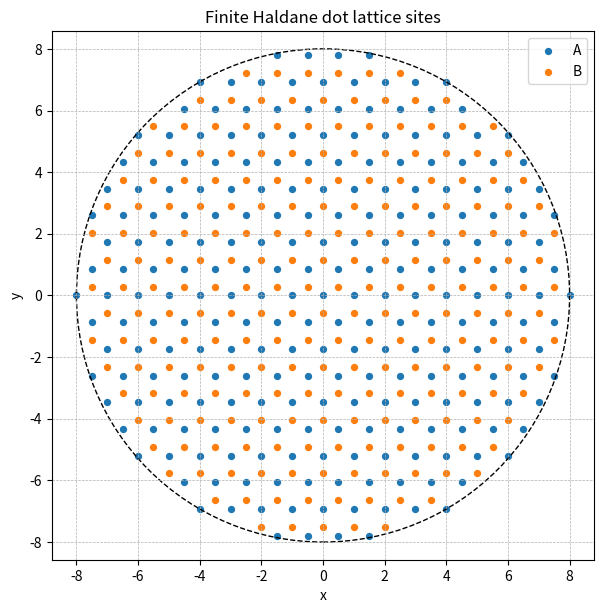
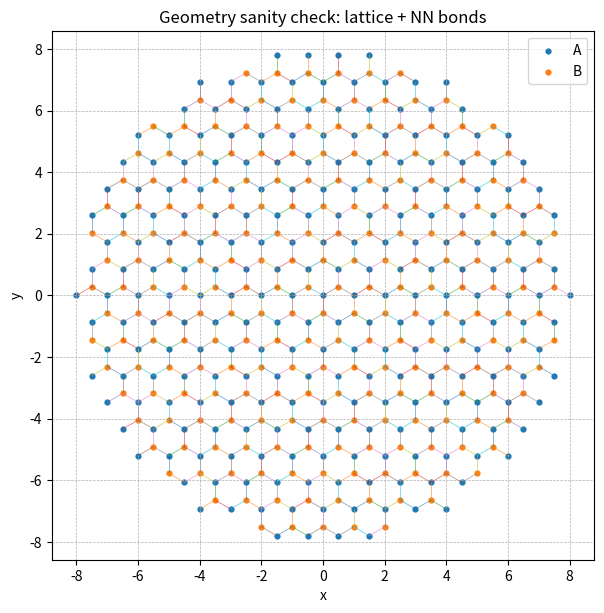
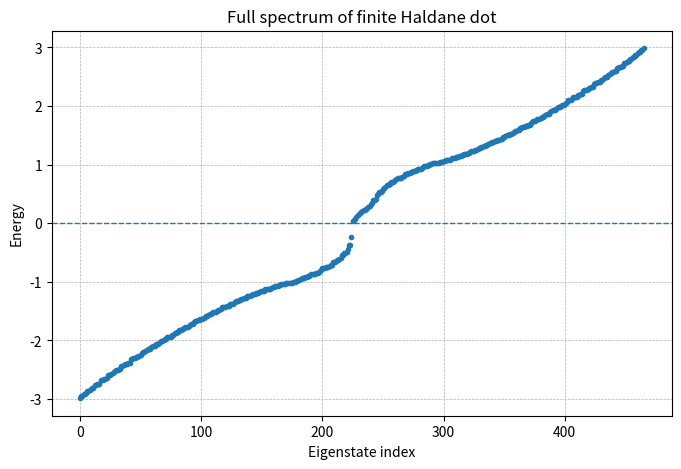
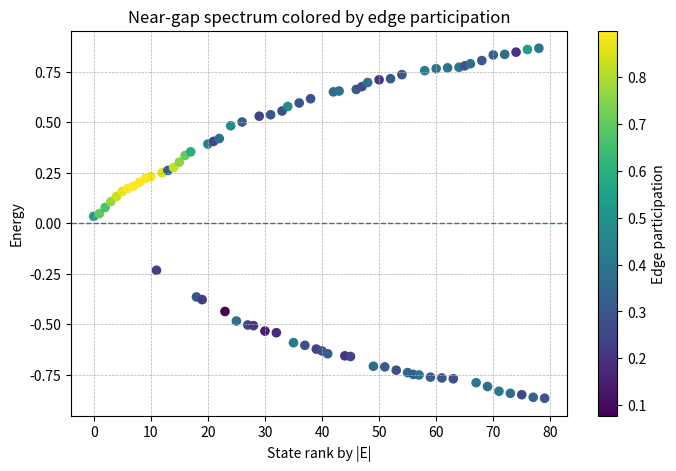
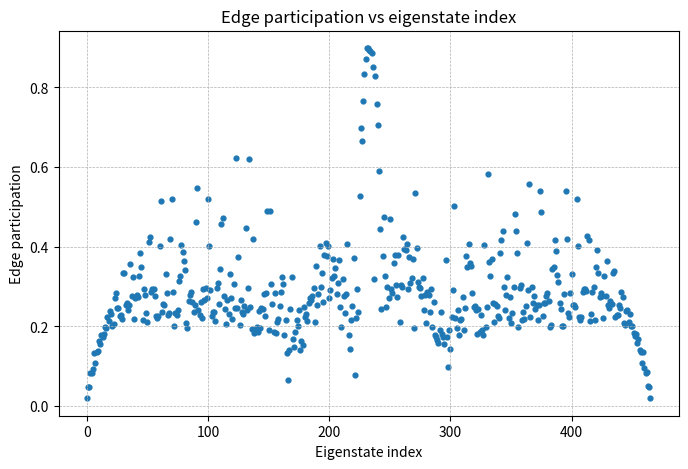
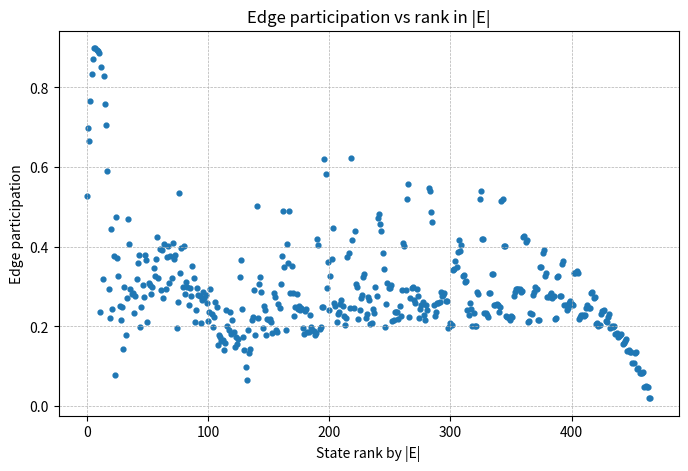
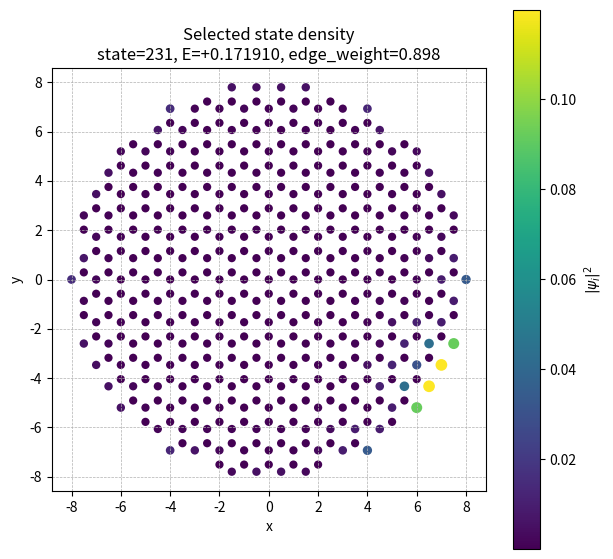
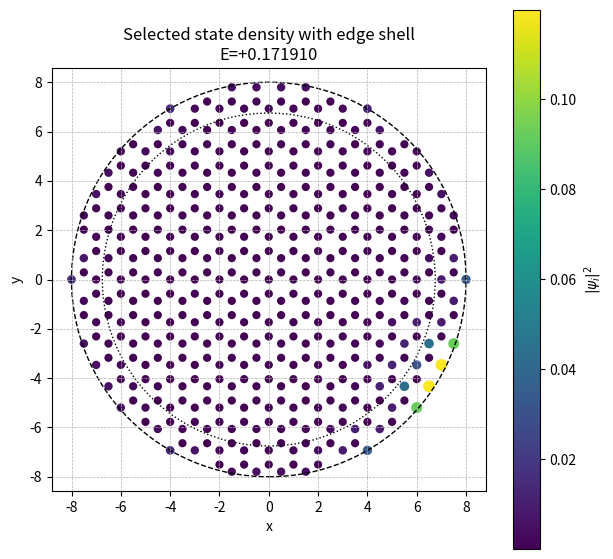
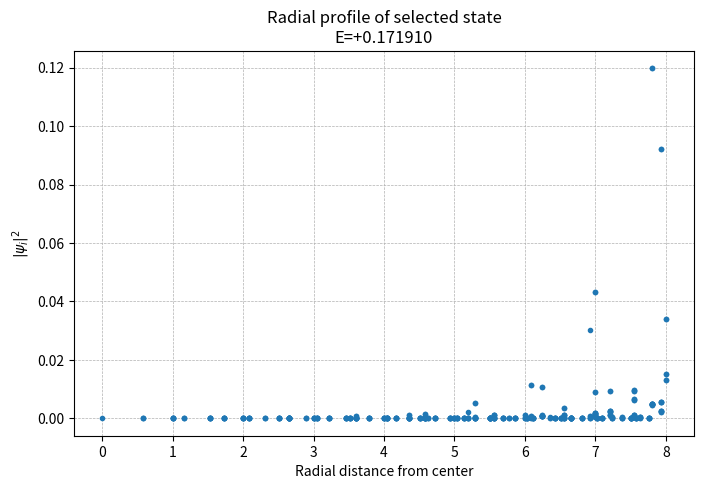
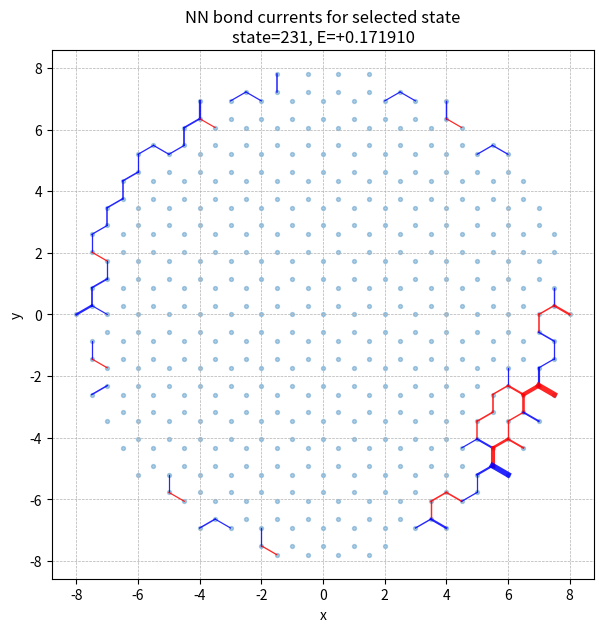
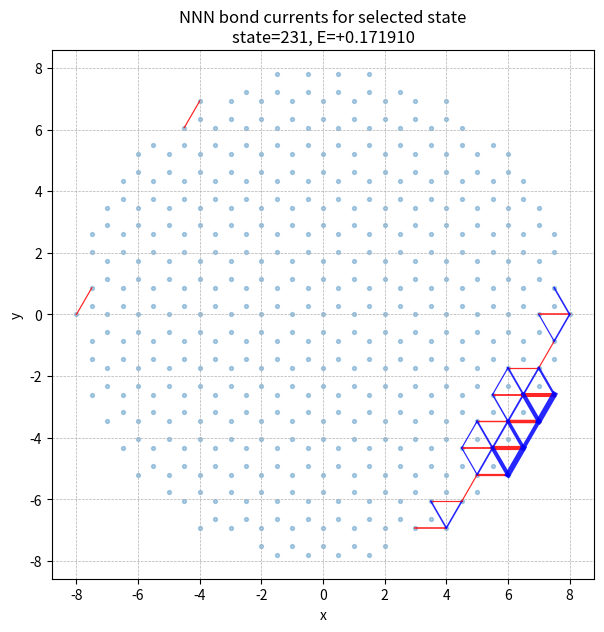

Python code for these plots, in order:
import os
import json
import numpy as np
import matplotlib.pyplot as plt
from dataclasses import dataclass
from datetime import datetime


##--------------------##
##Outputfoldercreator##
##--------------------##
def create_run_directory(base_dir="output"):
    os.makedirs(base_dir, exist_ok=True)
    timestamp = datetime.now().strftime("%Y%m%d_%H%M%S")
    run_dir = os.path.join(base_dir, f"run_{timestamp}")
    os.makedirs(run_dir, exist_ok=True)
    return run_dir


##------------------##
##Geometryconstants##
##------------------##
SQRT3 = np.sqrt(3.0)

##HoneycombBravaisvectors##
a1 = np.array([1.0, 0.0])
a2 = np.array([0.5, SQRT3 / 2.0])

##Basisoffset:A->B##
d1 = (a1 + a2) / 3.0

##NNvectorsfromAtoB##
NN_DISPS = [
    d1,
    d1 - a1,
    d1 - a2,
]

##NNNvectorsonsamesublattice##
NNN_POSITIVE = [
    a1,
    a2,
    a2 - a1,
]

NNN_ALL = [
    a1,
    a2,
    a2 - a1,
    -a1,
    -a2,
    -(a2 - a1),
]


##----------------##
##Utilityhelpers##
##----------------##
def round_key(vec, ndigits=10):
    return tuple(np.round(vec, ndigits))


def complex_json_safe(val):
    if np.iscomplexobj(val):
        return {"real": float(np.real(val)), "imag": float(np.imag(val))}
    return float(val)


##----------------##
##Sitedataclass##
##----------------##
@dataclass
class Site:
    idx: int
    cell_n1: int
    cell_n2: int
    sublattice: int  ##+1forA,-1forB##
    x: float
    y: float


##---------------------##
##Honeycombdotbuilder##
##---------------------##
def build_disk_honeycomb_dot(R, pad=3):
    """
    BuildalargerectangularhoneycombpatchandkeeponlysitesinsidediskradiusR.
    """
    sites = []
    idx = 0

    ##Estimatehowmanyunitcellsweneedaroundtheorigin##
    nmax = int(np.ceil(R + pad))

    for n1 in range(-nmax, nmax + 1):
        for n2 in range(-nmax, nmax + 1):
            rA = n1 * a1 + n2 * a2
            rB = rA + d1

            if np.linalg.norm(rA) <= R:
                sites.append(Site(idx=idx, cell_n1=n1, cell_n2=n2, sublattice=+1, x=rA[0], y=rA[1]))
                idx += 1

            if np.linalg.norm(rB) <= R:
                sites.append(Site(idx=idx, cell_n1=n1, cell_n2=n2, sublattice=-1, x=rB[0], y=rB[1]))
                idx += 1

    return sites


def build_position_lookup(sites, ndigits=10):
    pos_to_idx = {}
    for s in sites:
        pos_to_idx[round_key(np.array([s.x, s.y]), ndigits=ndigits)] = s.idx
    return pos_to_idx


##---------------------##
##Neighborconstruction##
##---------------------##
def find_nn_pairs(sites, ndigits=10):
    """
    ReturnundirectedNNpairs(i,j)withi<j.
    """
    pos_to_idx = build_position_lookup(sites, ndigits=ndigits)
    pairs = set()

    for s in sites:
        if s.sublattice != +1:
            continue

        rA = np.array([s.x, s.y])
        i = s.idx

        for disp in NN_DISPS:
            rB = rA + disp
            key = round_key(rB, ndigits=ndigits)
            if key in pos_to_idx:
                j = pos_to_idx[key]
                pair = tuple(sorted((i, j)))
                pairs.add(pair)

    pairs = sorted(list(pairs))
    return pairs


def nnn_direction_sign(delta, tol=1e-9):
    """
    Return+1forpositiveNNNdirections,-1fornegativeones.
    """
    for vec in NNN_POSITIVE:
        if np.linalg.norm(delta - vec) < tol:
            return +1
        if np.linalg.norm(delta + vec) < tol:
            return -1
    raise ValueError(f"Could not classify NNN displacement delta={delta}")


def find_nnn_pairs_with_nu(sites, ndigits=10, tol=1e-9):
    """
    ReturndirectedNNNhops(i,j,nu)onlyonceforeachundirectedpairwithi<j.
    Thephaseconventionusedhereis:
    - A-sublatticepositiveNNNdirections:+phi
    - B-sublatticepositiveNNNdirections:-phi
    ReverseeddirectionscarrytheoppositephasebyHermitianconjugation.
    """
    pos_to_idx = build_position_lookup(sites, ndigits=ndigits)
    directed_pairs = []

    for s in sites:
        r0 = np.array([s.x, s.y])
        i = s.idx
        sub_sign = +1 if s.sublattice == +1 else -1

        for disp in NNN_ALL:
            r1 = r0 + disp
            key = round_key(r1, ndigits=ndigits)
            if key not in pos_to_idx:
                continue

            j = pos_to_idx[key]
            if i >= j:
                continue

            direction_sign = nnn_direction_sign(disp, tol=tol)
            nu = sub_sign * direction_sign
            directed_pairs.append((i, j, nu))

    return directed_pairs


##--------------------##
##Hamiltonianbuilder##
##--------------------##
def build_haldane_hamiltonian(sites, nn_pairs, nnn_pairs_nu, t, t2, phi, M):
    N = len(sites)
    H = np.zeros((N, N), dtype=np.complex128)

    ##Onsitemass##
    for s in sites:
        H[s.idx, s.idx] = M * s.sublattice

    ##NNhopping##
    for i, j in nn_pairs:
        H[i, j] += -t
        H[j, i] += -t

    ##NNNcomplexHaldanehopping##
    for i, j, nu in nnn_pairs_nu:
        amp = t2 * np.exp(1j * nu * phi)
        H[i, j] += amp
        H[j, i] += np.conjugate(amp)

    return H


def hermiticity_error(H):
    return float(np.max(np.abs(H - H.conjugate().T)))


##----------------##
##Eigenspectrum##
##----------------##
def solve_full_spectrum(H):
    evals, evecs = np.linalg.eigh(H)
    return evals, evecs


##----------------##
##Stateanalysis##
##----------------##
def get_positions_array(sites):
    xy = np.zeros((len(sites), 2), dtype=float)
    sub = np.zeros(len(sites), dtype=int)
    for s in sites:
        xy[s.idx, 0] = s.x
        xy[s.idx, 1] = s.y
        sub[s.idx] = s.sublattice
    return xy, sub


def state_density(psi):
    rho = np.abs(psi) ** 2
    s = rho.sum()
    return rho / s if s > 0 else rho


def radial_distances(sites):
    xy, _ = get_positions_array(sites)
    return np.sqrt(xy[:, 0] ** 2 + xy[:, 1] ** 2)


def make_edge_mask(sites, edge_width):
    r = radial_distances(sites)
    rmax = r.max()
    mask = r >= (rmax - edge_width)
    return mask


def edge_participation(evecs, edge_mask):
    parts = np.zeros(evecs.shape[1], dtype=float)
    for k in range(evecs.shape[1]):
        rho = state_density(evecs[:, k])
        parts[k] = float(rho[edge_mask].sum())
    return parts


def bulk_participation(evecs, bulk_mask):
    parts = np.zeros(evecs.shape[1], dtype=float)
    for k in range(evecs.shape[1]):
        rho = state_density(evecs[:, k])
        parts[k] = float(rho[bulk_mask].sum())
    return parts


def pick_edge_like_near_gap_state(evals, evecs, edge_parts, n_candidates=20):
    """
    Fromtheclosest-to-zerostates,picktheonewithlargestedgeparticipation.
    """
    order = np.argsort(np.abs(evals))
    cand = order[:min(n_candidates, len(order))]
    best = cand[np.argmax(edge_parts[cand])]
    return int(best)


##----------------##
##Bondcurrents##
##----------------##
def bond_current_for_state(H, psi, i, j):
    return float(-2.0 * np.imag(np.conjugate(psi[i]) * H[i, j] * psi[j]))


def compute_currents_for_bonds(H, psi, bonds):
    vals = []
    for i, j in bonds:
        J = bond_current_for_state(H, psi, i, j)
        vals.append((i, j, J))
    return vals


##----------------##
##Plotfunctions##
##----------------##
def save_lattice_sites_plot(run_dir, sites, R):
    xy, sub = get_positions_array(sites)

    plt.figure(figsize=(7, 7))
    maskA = sub == +1
    maskB = sub == -1

    plt.scatter(xy[maskA, 0], xy[maskA, 1], s=18, label="A")
    plt.scatter(xy[maskB, 0], xy[maskB, 1], s=18, label="B")

    circle = plt.Circle((0.0, 0.0), R, fill=False, linestyle="--")
    plt.gca().add_artist(circle)

    plt.gca().set_aspect("equal")
    plt.xlabel("x")
    plt.ylabel("y")
    plt.title("Finite Haldane dot lattice sites")
    plt.legend()
    plt.grid(True, linestyle="--", linewidth=0.5)
    plt.savefig(os.path.join(run_dir, "lattice_sites.png"), dpi=220, bbox_inches="tight")
    plt.close()


def save_geometry_bonds_plot(run_dir, sites, nn_pairs):
    xy, sub = get_positions_array(sites)

    plt.figure(figsize=(7, 7))

    for i, j in nn_pairs:
        plt.plot(
            [xy[i, 0], xy[j, 0]],
            [xy[i, 1], xy[j, 1]],
            linewidth=0.6,
            alpha=0.6,
        )

    maskA = sub == +1
    maskB = sub == -1
    plt.scatter(xy[maskA, 0], xy[maskA, 1], s=12, label="A")
    plt.scatter(xy[maskB, 0], xy[maskB, 1], s=12, label="B")

    plt.gca().set_aspect("equal")
    plt.xlabel("x")
    plt.ylabel("y")
    plt.title("Geometry sanity check: lattice + NN bonds")
    plt.legend()
    plt.grid(True, linestyle="--", linewidth=0.5)
    plt.savefig(os.path.join(run_dir, "geometry_nn_bonds.png"), dpi=220, bbox_inches="tight")
    plt.close()


def save_spectrum_plot(run_dir, evals):
    plt.figure(figsize=(8, 5))
    plt.plot(np.arange(len(evals)), evals, marker="o", linestyle="None", markersize=3)
    plt.axhline(0.0, linestyle="--", linewidth=1.0)
    plt.xlabel("Eigenstate index")
    plt.ylabel("Energy")
    plt.title("Full spectrum of finite Haldane dot")
    plt.grid(True, linestyle="--", linewidth=0.5)
    plt.savefig(os.path.join(run_dir, "spectrum_full.png"), dpi=220, bbox_inches="tight")
    plt.close()


def save_zoomed_spectrum_plot(run_dir, evals, edge_parts, n_show=60):
    order = np.argsort(np.abs(evals))[:min(n_show, len(evals))]
    x = np.arange(order.size)

    plt.figure(figsize=(8, 5))
    sc = plt.scatter(x, evals[order], c=edge_parts[order], s=35)
    plt.axhline(0.0, linestyle="--", linewidth=1.0)
    plt.xlabel("State rank by |E|")
    plt.ylabel("Energy")
    plt.title("Near-gap spectrum colored by edge participation")
    cbar = plt.colorbar(sc)
    cbar.set_label("Edge participation")
    plt.grid(True, linestyle="--", linewidth=0.5)
    plt.savefig(os.path.join(run_dir, "spectrum_near_gap_colored.png"), dpi=220, bbox_inches="tight")
    plt.close()


def save_edge_participation_plot(run_dir, evals, edge_parts):
    plt.figure(figsize=(8, 5))
    plt.scatter(np.arange(len(evals)), edge_parts, s=12)
    plt.xlabel("Eigenstate index")
    plt.ylabel("Edge participation")
    plt.title("Edge participation vs eigenstate index")
    plt.grid(True, linestyle="--", linewidth=0.5)
    plt.savefig(os.path.join(run_dir, "edge_participation_vs_index.png"), dpi=220, bbox_inches="tight")
    plt.close()

    order = np.argsort(np.abs(evals))
    plt.figure(figsize=(8, 5))
    plt.scatter(np.arange(len(evals)), edge_parts[order], s=12)
    plt.xlabel("State rank by |E|")
    plt.ylabel("Edge participation")
    plt.title("Edge participation vs rank in |E|")
    plt.grid(True, linestyle="--", linewidth=0.5)
    plt.savefig(os.path.join(run_dir, "edge_participation_vs_absE_rank.png"), dpi=220, bbox_inches="tight")
    plt.close()


def save_selected_state_density_plot(run_dir, sites, evals, evecs, state_index, edge_mask):
    xy, _ = get_positions_array(sites)
    psi = evecs[:, state_index]
    rho = state_density(psi)

    plt.figure(figsize=(7, 7))
    sc = plt.scatter(xy[:, 0], xy[:, 1], c=rho, s=35 + 300 * rho, edgecolors="none")
    plt.gca().set_aspect("equal")
    plt.xlabel("x")
    plt.ylabel("y")
    plt.title(
        f"Selected state density\n"
        f"state={state_index}, E={evals[state_index]:+.6f}, edge_weight={rho[edge_mask].sum():.3f}"
    )
    cbar = plt.colorbar(sc)
    cbar.set_label(r"$|\psi_i|^2$")
    plt.grid(True, linestyle="--", linewidth=0.5)
    plt.savefig(os.path.join(run_dir, "selected_state_density.png"), dpi=220, bbox_inches="tight")
    plt.close()


def save_selected_state_density_with_boundary_plot(run_dir, sites, evals, evecs, state_index, edge_width):
    xy, _ = get_positions_array(sites)
    psi = evecs[:, state_index]
    rho = state_density(psi)
    r = np.sqrt(xy[:, 0] ** 2 + xy[:, 1] ** 2)
    rmax = r.max()

    plt.figure(figsize=(7, 7))
    sc = plt.scatter(xy[:, 0], xy[:, 1], c=rho, s=35 + 300 * rho, edgecolors="none")

    outer = plt.Circle((0.0, 0.0), rmax, fill=False, linestyle="--")
    inner = plt.Circle((0.0, 0.0), max(rmax - edge_width, 0.0), fill=False, linestyle=":")
    plt.gca().add_artist(outer)
    plt.gca().add_artist(inner)

    plt.gca().set_aspect("equal")
    plt.xlabel("x")
    plt.ylabel("y")
    plt.title(f"Selected state density with edge shell\nE={evals[state_index]:+.6f}")
    cbar = plt.colorbar(sc)
    cbar.set_label(r"$|\psi_i|^2$")
    plt.grid(True, linestyle="--", linewidth=0.5)
    plt.savefig(os.path.join(run_dir, "selected_state_density_edge_shell.png"), dpi=220, bbox_inches="tight")
    plt.close()


def save_current_plot(run_dir, sites, currents, title, filename, current_threshold_fraction=0.08):
    xy, _ = get_positions_array(sites)

    absJ = np.array([abs(J) for _, _, J in currents], dtype=float)
    if absJ.size == 0 or absJ.max() == 0.0:
        plt.figure(figsize=(7, 7))
        plt.scatter(xy[:, 0], xy[:, 1], s=12)
        plt.gca().set_aspect("equal")
        plt.xlabel("x")
        plt.ylabel("y")
        plt.title(title + "\n(no visible current)")
        plt.grid(True, linestyle="--", linewidth=0.5)
        plt.savefig(os.path.join(run_dir, filename), dpi=220, bbox_inches="tight")
        plt.close()
        return

    cutoff = current_threshold_fraction * absJ.max()

    plt.figure(figsize=(7, 7))
    plt.scatter(xy[:, 0], xy[:, 1], s=8, alpha=0.35)

    for i, j, J in currents:
        if abs(J) < cutoff:
            continue

        x0, y0 = xy[i]
        x1, y1 = xy[j]

        color = "red" if J > 0 else "blue"
        lw = 0.5 + 3.5 * abs(J) / absJ.max()

        plt.plot([x0, x1], [y0, y1], color=color, linewidth=lw, alpha=0.85)

    plt.gca().set_aspect("equal")
    plt.xlabel("x")
    plt.ylabel("y")
    plt.title(title)
    plt.grid(True, linestyle="--", linewidth=0.5)
    plt.savefig(os.path.join(run_dir, filename), dpi=220, bbox_inches="tight")
    plt.close()


def save_radial_profile_plot(run_dir, sites, evals, evecs, state_index):
    xy, _ = get_positions_array(sites)
    psi = evecs[:, state_index]
    rho = state_density(psi)
    r = np.sqrt(xy[:, 0] ** 2 + xy[:, 1] ** 2)

    order = np.argsort(r)

    plt.figure(figsize=(8, 5))
    plt.plot(r[order], rho[order], marker="o", linestyle="None", markersize=3)
    plt.xlabel("Radial distance from center")
    plt.ylabel(r"$|\psi_i|^2$")
    plt.title(f"Radial profile of selected state\nE={evals[state_index]:+.6f}")
    plt.grid(True, linestyle="--", linewidth=0.5)
    plt.savefig(os.path.join(run_dir, "selected_state_radial_profile.png"), dpi=220, bbox_inches="tight")
    plt.close()


##--------------------##
##Dataexporthelpers##
##--------------------##
def site_table_array(sites):
    arr = np.zeros((len(sites), 6), dtype=float)
    for s in sites:
        arr[s.idx, 0] = s.idx
        arr[s.idx, 1] = s.cell_n1
        arr[s.idx, 2] = s.cell_n2
        arr[s.idx, 3] = s.sublattice
        arr[s.idx, 4] = s.x
        arr[s.idx, 5] = s.y
    return arr


##------------##
##Mainrunner##
##------------##
if __name__ == "__main__":

    ##----------------##
    ##Phase1parameters##
    ##----------------##
    R = 8.0
    edge_width = 1.25

    t = 1.0
    t2 = 0.1
    phi = np.pi / 2.0
    M = 0.2

    ##----------------------##
    ##Createoutputdirectory##
    ##----------------------##
    run_dir = create_run_directory()
    print(f"Saving Phase 1 results to: {run_dir}")

    ##----------------##
    ##Buildgeometry##
    ##----------------##
    sites = build_disk_honeycomb_dot(R=R, pad=4)
    N = len(sites)

    print(f"Number of sites in finite dot: {N}")

    nn_pairs = find_nn_pairs(sites)
    nnn_pairs_nu = find_nnn_pairs_with_nu(sites)

    print(f"Number of NN bonds: {len(nn_pairs)}")
    print(f"Number of NNN bonds: {len(nnn_pairs_nu)}")

    ##------------------##
    ##BuildHamiltonian##
    ##------------------##
    H = build_haldane_hamiltonian(
        sites=sites,
        nn_pairs=nn_pairs,
        nnn_pairs_nu=nnn_pairs_nu,
        t=t,
        t2=t2,
        phi=phi,
        M=M,
    )

    herm_err = hermiticity_error(H)
    print(f"Hermiticity max error: {herm_err:.3e}")

    ##----------------##
    ##Solvefullsystem##
    ##----------------##
    evals, evecs = solve_full_spectrum(H)

    ##----------------##
    ##Stateanalysis##
    ##----------------##
    edge_mask = make_edge_mask(sites, edge_width=edge_width)
    r = radial_distances(sites)
    bulk_mask = r <= max(r.max() - 2.0 * edge_width, 0.0)

    edge_parts = edge_participation(evecs, edge_mask)
    bulk_parts = bulk_participation(evecs, bulk_mask)

    selected_state = pick_edge_like_near_gap_state(
        evals=evals,
        evecs=evecs,
        edge_parts=edge_parts,
        n_candidates=20,
    )

    psi_sel = evecs[:, selected_state]

    ##NNcurrents##
    nn_currents = compute_currents_for_bonds(H, psi_sel, nn_pairs)

    ##NNNcurrents##
    nnn_bonds_plain = [(i, j) for i, j, _ in nnn_pairs_nu]
    nnn_currents = compute_currents_for_bonds(H, psi_sel, nnn_bonds_plain)

    print(f"Selected state index: {selected_state}")
    print(f"Selected state energy: {evals[selected_state]:+.8f}")
    print(f"Selected state edge participation: {edge_parts[selected_state]:.4f}")
    print(f"Selected state bulk participation: {bulk_parts[selected_state]:.4f}")

    ##----------------##
    ##Saveplots##
    ##----------------##
    save_lattice_sites_plot(run_dir, sites, R)
    save_geometry_bonds_plot(run_dir, sites, nn_pairs)
    save_spectrum_plot(run_dir, evals)
    save_zoomed_spectrum_plot(run_dir, evals, edge_parts, n_show=80)
    save_edge_participation_plot(run_dir, evals, edge_parts)
    save_selected_state_density_plot(run_dir, sites, evals, evecs, selected_state, edge_mask)
    save_selected_state_density_with_boundary_plot(run_dir, sites, evals, evecs, selected_state, edge_width)
    save_radial_profile_plot(run_dir, sites, evals, evecs, selected_state)

    save_current_plot(
        run_dir=run_dir,
        sites=sites,
        currents=nn_currents,
        title=f"NN bond currents for selected state\nstate={selected_state}, E={evals[selected_state]:+.6f}",
        filename="selected_state_nn_currents.png",
        current_threshold_fraction=0.10,
    )

    save_current_plot(
        run_dir=run_dir,
        sites=sites,
        currents=nnn_currents,
        title=f"NNN bond currents for selected state\nstate={selected_state}, E={evals[selected_state]:+.6f}",
        filename="selected_state_nnn_currents.png",
        current_threshold_fraction=0.10,
    )

    ##----------------##
    ##Savedatafiles##
    ##----------------##
    np.savez(
        os.path.join(run_dir, "phase1_haldane_dot_data.npz"),
        evals=evals,
        evecs=evecs,
        edge_mask=edge_mask.astype(int),
        bulk_mask=bulk_mask.astype(int),
        edge_participation=edge_parts,
        bulk_participation=bulk_parts,
        selected_state=selected_state,
        site_table=site_table_array(sites),
        nn_pairs=np.array(nn_pairs, dtype=int),
        nnn_pairs_nu=np.array(nnn_pairs_nu, dtype=float),
    )

    params = {
        "R": R,
        "edge_width": edge_width,
        "t": t,
        "t2": t2,
        "phi": complex_json_safe(phi),
        "M": M,
        "N_sites": N,
        "N_nn_bonds": len(nn_pairs),
        "N_nnn_bonds": len(nnn_pairs_nu),
        "hermiticity_error": herm_err,
        "selected_state": selected_state,
        "selected_energy": complex_json_safe(evals[selected_state]),
        "selected_edge_participation": edge_parts[selected_state],
        "selected_bulk_participation": bulk_parts[selected_state],
    }

    with open(os.path.join(run_dir, "params.json"), "w") as f:
        json.dump(params, f, indent=2)

    with open(os.path.join(run_dir, "summary.txt"), "w") as f:
        f.write("Phase 1: finite Haldane quantum dot baseline\n")
        f.write(f"N_sites = {N}\n")
        f.write(f"N_NN_bonds = {len(nn_pairs)}\n")
        f.write(f"N_NNN_bonds = {len(nnn_pairs_nu)}\n")
        f.write(f"Hermiticity max error = {herm_err:.6e}\n")
        f.write(f"Selected state index = {selected_state}\n")
        f.write(f"Selected state energy = {evals[selected_state]:+.10f}\n")
        f.write(f"Selected state edge participation = {edge_parts[selected_state]:.6f}\n")
        f.write(f"Selected state bulk participation = {bulk_parts[selected_state]:.6f}\n")

    print("Phase 1 Haldane dot run complete.")
